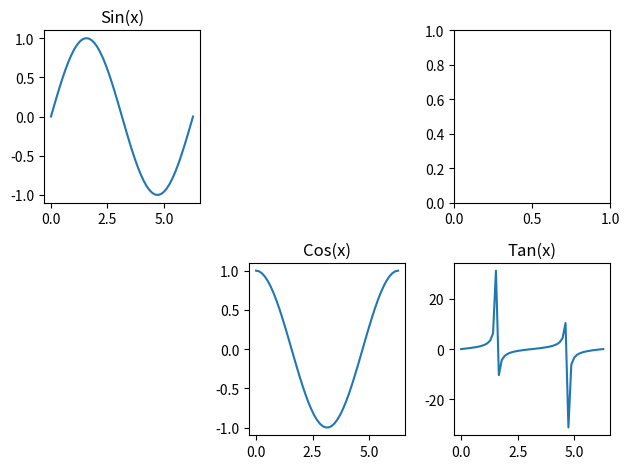

Generate this figure with matplotlib:
import matplotlib.pyplot as plt  
import numpy as np

x=np.linspace(0, 2*np.pi)               
fig=plt.figure()    
ax1=fig.add_subplot(231)   
ax1.plot(x, np.sin(x)) 
ax1.set_title('Sin(x)')
ax2=fig.add_subplot(235)      
ax2.plot(x, np.cos(x))  
ax2.set_title('Cos(x)') 
ax3=fig.add_subplot(236)      
ax3.plot(x, np.tan(x))   
ax3.set_title('Tan(x)') 
ax4=fig.add_subplot(233)
plt.tight_layout()
plt.show()

